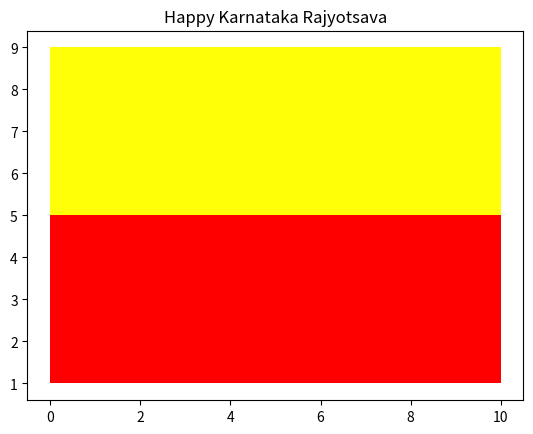

Write Python code to recreate this figure.
#dependencies
import numpy as np
import matplotlib.pyplot as plt
import matplotlib.patches as patch

 
# the colors in the triangle
yellow=patch.Rectangle((0,5),width=10,height=4,facecolor='#ffff08')

red=patch.Rectangle((0,1),width=10,height=4,facecolor='#ff0000')
_,plot=plt.subplots()
plot.add_patch(yellow)
plot.add_patch(red)
#plot.plot() #plotting 
 

plt.title('Happy Karnataka Rajyotsava')
plot.plot()
plt.show()